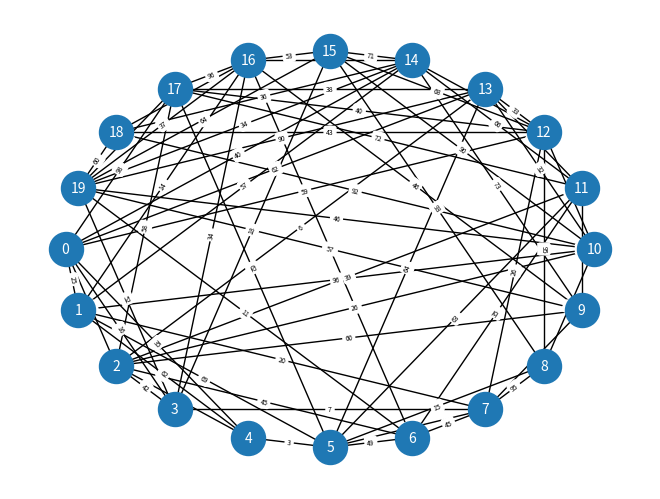

Write the Python code that produced this figure.
import random
import networkx as nx
import matplotlib.pyplot as plt
import time
from statistics import mean


def random_graph(vertices_count: int, edges_count: int, with_negative: bool = False) -> nx.Graph:
    """
    Function that generate random weighted graph with input count of vertices and edges

    :param vertices_count: vertices count
    :param edges_count: edges count
    :param with_negative: flag of negative edges weight in graph
    :type vertices_count: int
    :type edges_count: int
    :type with_negative: bool
    :return: generated weighted graph
    :rtype: nx.Graph
    """

    if edges_count > vertices_count ** 2 / 2:
        raise ValueError("Edges count must be less then vertices count ^ 2 / 2")

    if edges_count < vertices_count:
        raise ValueError("Vertices count must be bigger then edges count")

    result = nx.Graph()

    for i in range(vertices_count):
        result.add_node(i)

    possible_vertices_in_matrix = [elem for elem in range(vertices_count ** 2) if
                                   elem // vertices_count < elem % vertices_count]

    for row in range(vertices_count - 1):
        column = random.randint(row + 1, vertices_count - 1)

        result.add_edge(row, column, weight=(random.randint(1, 100) if not with_negative else random.randint(-10, 10)))

        possible_vertices_in_matrix.remove(row * vertices_count + column)

    edges_left = edges_count - vertices_count

    random_vertices = random.sample(possible_vertices_in_matrix, edges_left)

    for elem in random_vertices:
        result.add_edge(elem // vertices_count, elem % vertices_count, weight=(random.randint(1, 100) if not with_negative else random.randint(-10, 10)))

    return result


# Graph generating
my_vertices_count = 20
my_edges_count = 74
with_negative = False

my_graph = random_graph(my_vertices_count, my_edges_count, with_negative)

# Example of using method
predecessors, distances = nx.floyd_warshall_predecessor_and_distance(my_graph)

if not with_negative:
    print("All paths")
    for i in range(my_vertices_count):
        row_dict = {}
        for j in range(my_vertices_count):
            row_dict[j] = nx.reconstruct_path(i, j, predecessors)
        print(f"{i}: {row_dict}")
    print()

    print("All path weights")
    results = {a: dict(b) for a, b in distances.items()}
    for key, value in results.items():
        print(f"{key}: {dict(sorted(value.items(), key=lambda elem: elem[0]))}")
    print()

edge_labels = dict([((u, v,), d['weight']) for u, v, d in my_graph.edges(data=True)])
nx.draw(my_graph, pos=nx.shell_layout(my_graph), with_labels=True, font_size=10, font_color='white',
        node_size=600)
nx.draw_networkx_edge_labels(my_graph, pos=nx.shell_layout(my_graph), edge_labels=edge_labels, font_size=5)
plt.show()

try:
    print(f"The negative cycle is: {nx.find_negative_cycle(my_graph, 0)}", '\n')
except:
    print("Negative cycles not found")

print()

# Algorithm researching
floyd_times = []

for _ in range(10):
    current_root = random.randint(0, my_vertices_count - 1)
    start_time = time.perf_counter()
    nx.floyd_warshall(my_graph)
    end_time = time.perf_counter()
    floyd_times.append(end_time - start_time)

print(f"Average method's time: {mean(floyd_times)}s")
